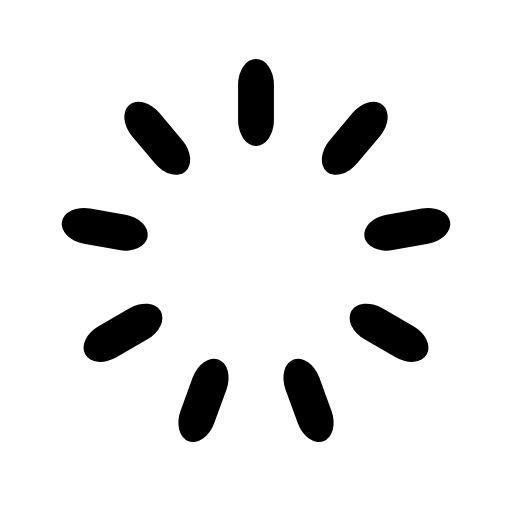
t = 0.00 s
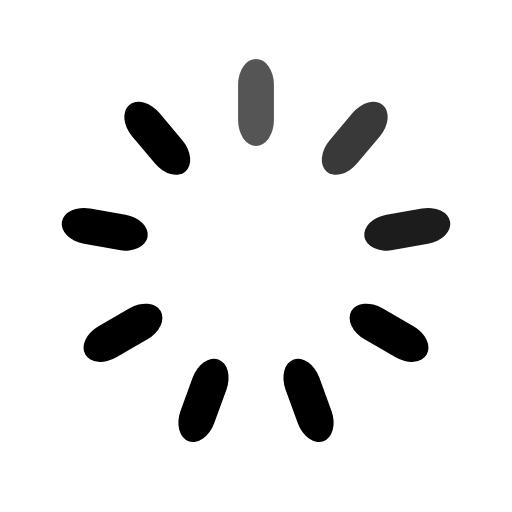
t = 0.33 s
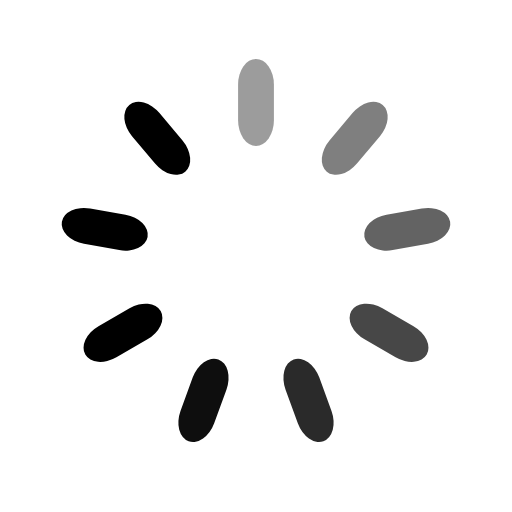
t = 0.61 s
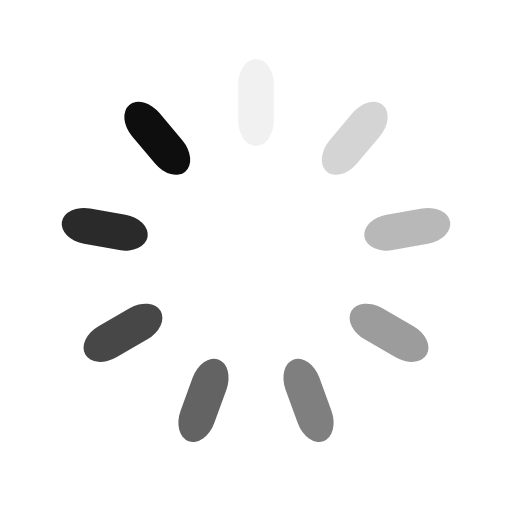
t = 0.94 s
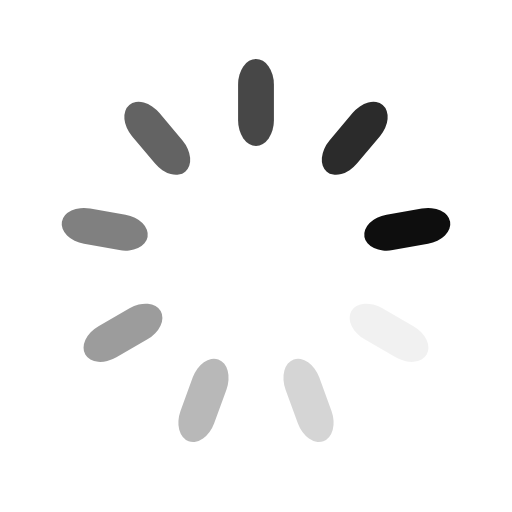
t = 1.28 s
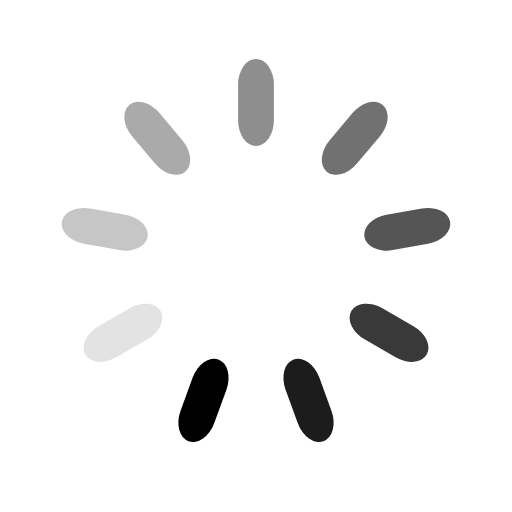
t = 1.56 s

The animated SVG that drew these frames (rendered in a browser with its animation timeline set to each time). Animation: 9 SMIL elements (animate=9); one cycle of 1.89 s, repeats indefinitely.

<svg width='24px' height='24px' xmlns="http://www.w3.org/2000/svg" viewBox="0 0 100 100" preserveAspectRatio="xMidYMid" class="uil-default"><rect x="0" y="0" width="100" height="100" fill="none" class="bk"></rect><rect  x='46.5' y='41.5' width='7' height='17' rx='5' ry='5' fill='#000000' transform='rotate(0 50 50) translate(0 -30)'>  <animate attributeName='opacity' from='1' to='0' dur='1s' begin='0s' repeatCount='indefinite'/></rect><rect  x='46.5' y='41.5' width='7' height='17' rx='5' ry='5' fill='#000000' transform='rotate(40 50 50) translate(0 -30)'>  <animate attributeName='opacity' from='1' to='0' dur='1s' begin='0.1111111111111111s' repeatCount='indefinite'/></rect><rect  x='46.5' y='41.5' width='7' height='17' rx='5' ry='5' fill='#000000' transform='rotate(80 50 50) translate(0 -30)'>  <animate attributeName='opacity' from='1' to='0' dur='1s' begin='0.2222222222222222s' repeatCount='indefinite'/></rect><rect  x='46.5' y='41.5' width='7' height='17' rx='5' ry='5' fill='#000000' transform='rotate(120 50 50) translate(0 -30)'>  <animate attributeName='opacity' from='1' to='0' dur='1s' begin='0.3333333333333333s' repeatCount='indefinite'/></rect><rect  x='46.5' y='41.5' width='7' height='17' rx='5' ry='5' fill='#000000' transform='rotate(160 50 50) translate(0 -30)'>  <animate attributeName='opacity' from='1' to='0' dur='1s' begin='0.4444444444444444s' repeatCount='indefinite'/></rect><rect  x='46.5' y='41.5' width='7' height='17' rx='5' ry='5' fill='#000000' transform='rotate(200 50 50) translate(0 -30)'>  <animate attributeName='opacity' from='1' to='0' dur='1s' begin='0.5555555555555556s' repeatCount='indefinite'/></rect><rect  x='46.5' y='41.5' width='7' height='17' rx='5' ry='5' fill='#000000' transform='rotate(240 50 50) translate(0 -30)'>  <animate attributeName='opacity' from='1' to='0' dur='1s' begin='0.6666666666666666s' repeatCount='indefinite'/></rect><rect  x='46.5' y='41.5' width='7' height='17' rx='5' ry='5' fill='#000000' transform='rotate(280 50 50) translate(0 -30)'>  <animate attributeName='opacity' from='1' to='0' dur='1s' begin='0.7777777777777778s' repeatCount='indefinite'/></rect><rect  x='46.5' y='41.5' width='7' height='17' rx='5' ry='5' fill='#000000' transform='rotate(320 50 50) translate(0 -30)'>  <animate attributeName='opacity' from='1' to='0' dur='1s' begin='0.8888888888888888s' repeatCount='indefinite'/></rect></svg>